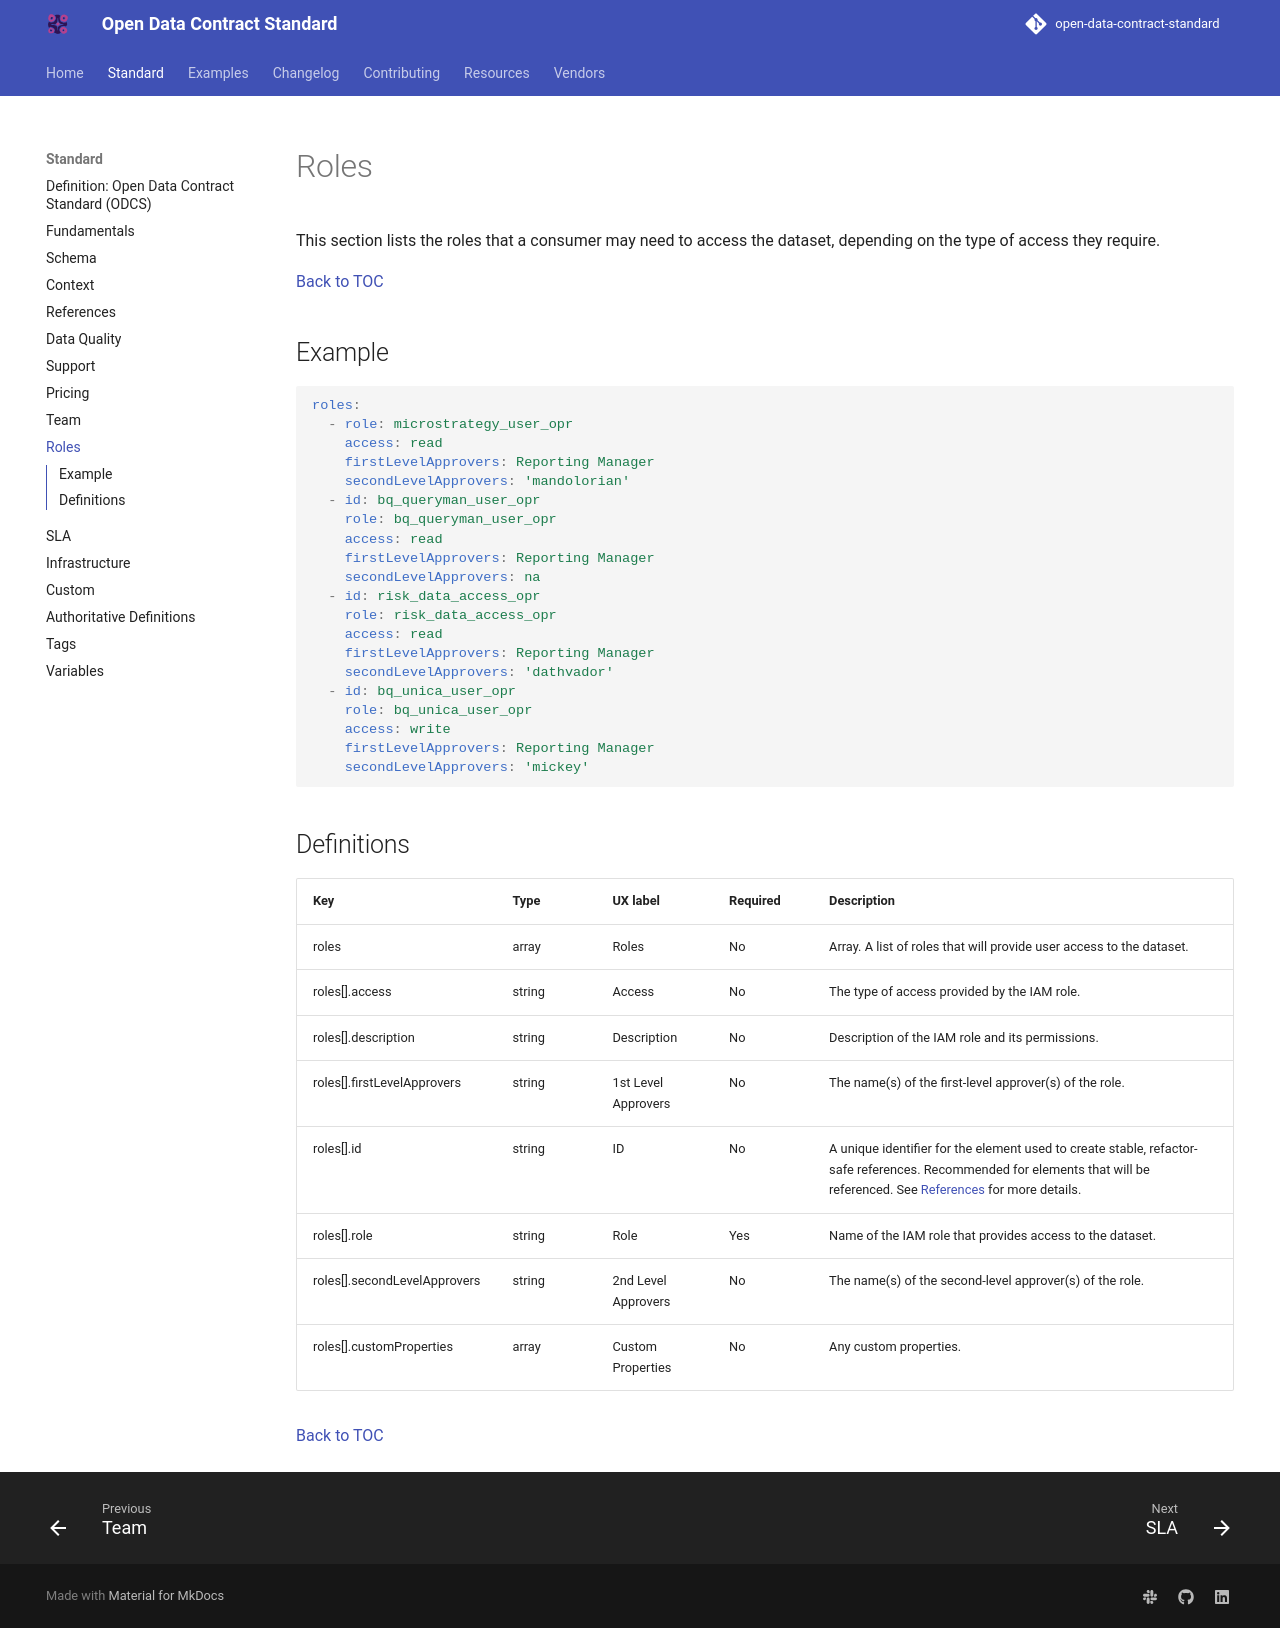

repository: bitol-io/open-data-contract-standard · page: v3.2.0/roles/index.html · generator: mkdocs

---
title: "Roles"
description: "This section lists the roles that a consumer may need to access the dataset, depending on the type of access they require."
---

<!--
Copyright 2026 The Bitol Contributors
SPDX-License-Identifier: Apache-2.0
-->

# Roles

This section lists the roles that a consumer may need to access the dataset, depending on the type of access they require.

[Back to TOC](README.md)

## Example

```YAML
roles:
  - role: microstrategy_user_opr
    access: read
    firstLevelApprovers: Reporting Manager
    secondLevelApprovers: 'mandolorian'
  - id: bq_queryman_user_opr
    role: bq_queryman_user_opr
    access: read
    firstLevelApprovers: Reporting Manager
    secondLevelApprovers: na
  - id: risk_data_access_opr
    role: risk_data_access_opr
    access: read
    firstLevelApprovers: Reporting Manager
    secondLevelApprovers: 'dathvador'
  - id: bq_unica_user_opr
    role: bq_unica_user_opr
    access: write
    firstLevelApprovers: Reporting Manager
    secondLevelApprovers: 'mickey'
```

## Definitions

| Key                          | Type   | UX label            | Required | Description                                                                                                                                                                                |
| ---------------------------- | ------ | ------------------- | -------- | ------------------------------------------------------------------------------------------------------------------------------------------------------------------------------------------ |
| roles                        | array  | Roles               | No       | Array. A list of roles that will provide user access to the dataset.                                                                                                                       |
| roles[].access               | string | Access              | No       | The type of access provided by the IAM role.                                                                                                                                               |
| roles[].description          | string | Description         | No       | Description of the IAM role and its permissions.                                                                                                                                           |
| roles[].firstLevelApprovers  | string | 1st Level Approvers | No       | The name(s) of the first-level approver(s) of the role.                                                                                                                                    |
| roles[].id                   | string | ID                  | No       | A unique identifier for the element used to create stable, refactor-safe references. Recommended for elements that will be referenced. See [References](./references.md) for more details. |
| roles[].role                 | string | Role                | Yes      | Name of the IAM role that provides access to the dataset.                                                                                                                                  |
| roles[].secondLevelApprovers | string | 2nd Level Approvers | No       | The name(s) of the second-level approver(s) of the role.                                                                                                                                   |
| roles[].customProperties     | array  | Custom Properties   | No       | Any custom properties.                                                                                                                                                                     |

[Back to TOC](README.md)
